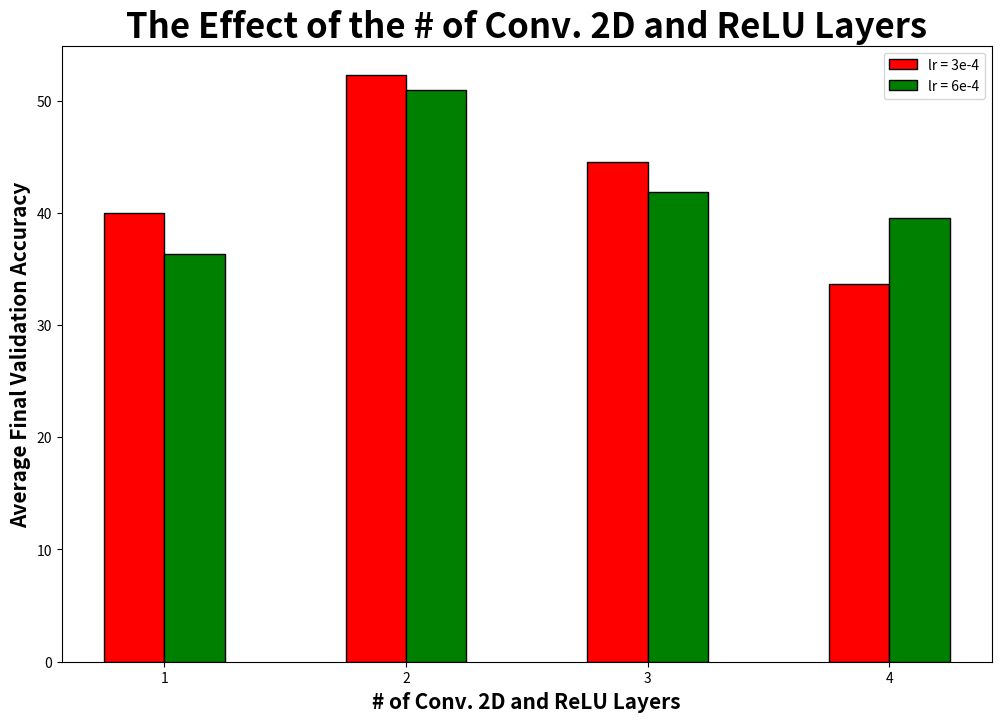

Recreate this plot in Python.
import matplotlib.pyplot as plt 
import numpy as np

barWidth = 0.25
fig = plt.subplots(figsize = (12, 8)) 

# kernels1 =     ['3e-4'] 
accuracy1 = [39.9982, 52.27, 44.544, 33.632] # 

# kernels2 =     ['6e-4'] 
accuracy2 = [36.36, 50.908, 41.816, 39.544] #   

br1 = np.arange(len(accuracy1)) 
br2 = [x + barWidth for x in br1] 


plt.bar(br1, accuracy1, color = 'r', width = barWidth, edgecolor = 'black', label = 'lr = 3e-4') 
plt.bar(br2, accuracy2, color = 'g', width = barWidth, edgecolor = 'black', label = 'lr = 6e-4') 


plt.xlabel('# of Conv. 2D and ReLU Layers', fontweight = 'bold', fontsize = 15) 
plt.ylabel('Average Final Validation Accuracy', fontweight = 'bold', fontsize = 15) 
plt.title("The Effect of the # of Conv. 2D and ReLU Layers", fontweight = 'bold', fontsize = 25) 

plt.xticks([r + barWidth - 0.125 for r in range(len(accuracy1))], ['1', '2', '3', '4']) 

plt.legend()
plt.show() 

